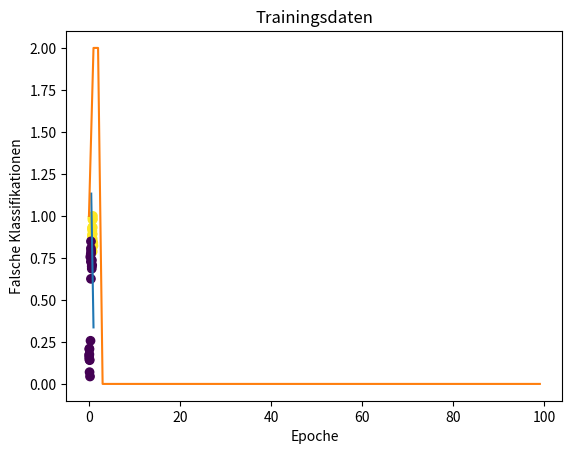

This figure's Python source:
# Perzeptron als Klasse
# [redacted]
#          Programmiere mit Python - Baue deine eigene KI! #20

# Bibliotheken importieren
import numpy as np
import matplotlib.pyplot as plt

# Daten in numpy-Array speichern
# [groesse, breite]
feature = np.array([[37.92655435, 23.90101111],
                    [35.88942857, 22.73639281],
                    [29.49674574, 21.42168559],
                    [32.48016326, 21.7340484 ],
                    [38.00676226, 24.37202837],
                    [30.73073988, 22.69832608],
                    [35.93672343, 21.07445241],
                    [38.65212459, 20.57099727],
                    [35.52041768, 21.74519457],
                    [37.69535497, 20.33073640],
                    [33.00699292, 22.57063861],
                    [33.73140934, 23.81730782],
                    [43.85053380, 20.05153803],
                    [32.95555986, 24.12153986],
                    [36.38192916, 19.20280266],
                    [36.54270168, 20.45388966],
                    [33.08246118, 22.20524015],
                    [31.76866280, 21.01201139],
                    [42.24260825, 20.44394610],
                    [29.04450264, 22.46633771],
                    [30.04284328, 21.54561621],
                    [18.95626707, 19.66737753],
                    [18.60176718, 17.74023009],
                    [12.85314993, 18.42746953],
                    [28.62450072, 17.94781944],
                    [21.00655655, 19.33438286],
                    [17.33580556, 18.81696459],
                    [31.17129195, 17.23625014],
                    [19.36176482, 20.67772798],
                    [27.26581705, 16.71312863],
                    [21.19107828, 19.00673617],
                    [19.08131597, 15.24401994],
                    [26.69761925, 17.05937466],
                    [4.44136559 , 3.52432493 ],
                    [10.26395607, 1.07729281 ],
                    [7.39058439 , 3.44234423 ],
                    [4.23565118 , 4.28840232 ],
                    [3.87875761 , 5.12407692 ],
                    [15.12959925, 6.26045879 ],
                    [5.93041263 , 1.70841905 ],
                    [4.25054779 , 5.01371294 ],
                    [2.15139117 , 4.16668657 ],
                    [2.38283228 , 3.83347914 ]])

# Array-Dimensionen ausgeben
##print("Array-Dimensionen")
##print(feature.shape)

# Einen Vektor mit Einsen anhängen
# Dadurch wird der Bias w[2] addiert
feature = np.concatenate((feature, np.ones(43).reshape(43,1)), axis=1)
##print("Array-Dimensionen mit dem Vektor von Einsen")
##print(feature.shape)

# Label speichern. Vereinfachung:
# - die ersten  21 sind features von Hunden
# - die letzten 22 sind features von Nicht-Hunden
labels = np.concatenate((np.ones(21), np.zeros(22)))

# Klasse erstellen
class Perzeptron:
    def __init__(self, max_epochs):
        self.w = None # Dimension von w hängt von den Trainingsdaten ab
        self.skalierungsfaktor = None
        self.trainiert = False
        self.max_epochs = max_epochs
        self.fehler = np.zeros(max_epochs)

    def perzeptron(self, x):
        if self.trainiert:
            x /= self.skalierungsfaktor # neue Daten skalieren
        if np.dot(self.w, x) > 0:
            return 1 
        else:
            return 0

    def lernschritt(self, feature, labels):
        self.skalierungsfaktor = np.max(feature, 0)
        feature /= self.skalierungsfaktor
        np.random.seed(5) # damit die 'zufälligen' Zahlen immer gleich sind
        self.w = np.random.rand(feature.shape[1])
        # Perzeptron Lernregel
        # +/- groesse zu w[0]
        # +/- breite  zu w[1]
        # +/- 1       zum Bias w[2]
        cnt = 0
        while cnt < self.max_epochs:
            for index in range(len(feature)):
                x = feature[index]
                label = labels[index]
                delta = label - self.perzeptron(x)
                if delta != 0: # falsch klassifiziert
                    self.fehler[cnt] += 1
                    self.w += delta * x
            # wenn trainiert
            if self.fehler[cnt] == 0:
                self.trainiert = True
                break
            cnt += 1
        else:
            print("Es wurde keine Lösung gefunden.")
        
        
    def visualize(self, feature, labels):
        plt.title('Trainingsdaten')
        plt.xlabel("Größe auf "  + "{:4.2f}".format(perzeptron.skalierungsfaktor[0]) + " cm normiert")
        plt.ylabel("Breite auf " + "{:4.2f}".format(perzeptron.skalierungsfaktor[1]) + " cm normiert")
        plt.scatter(feature[:,0], feature[:,1], c=labels)
        x0 = np.array([0.5, 1])
        w = self.w
        if w[1] != 0:
            x1 = -(w[0] * x0 + w[2]) / w[1]
            plt.plot(x0, x1)
        plt.show()

    def falsche_klassifikationen(self):
        plt.plot(range(self.max_epochs), self.fehler)
        plt.xlabel('Epoche')
        plt.ylabel('Falsche Klassifikationen')
        plt.show()

# nur ausführen, wenn das Programm direkt aufgerufen wird
if __name__ == "__main__":

    # Instanz erstellen
    perzeptron = Perzeptron(100)

    # Lernschritt aufrufen
    perzeptron.lernschritt(feature, labels)

    # Daten und Linie darstellen
    perzeptron.visualize(feature, labels)

    # falsche Klassifikationen darstellen
    perzeptron.falsche_klassifikationen()

    # gelernte Gewichte ausgeben
    print("gelernte Gewichte")
    print(perzeptron.w)

    # neues feature angeben
    # das neue feature wird vom Perzeptron skaliert
    x_neu = [40.0, 20.0, 1]

    # gelernte Gewichte auf das neue feature anwenden und Voraussage machen
    if perzeptron.perzeptron(x_neu):
        print("Das ist ein Hund!")
    else:
        print("Das ist kein Hund...")

    # Ende
    input("Fertig? ")
